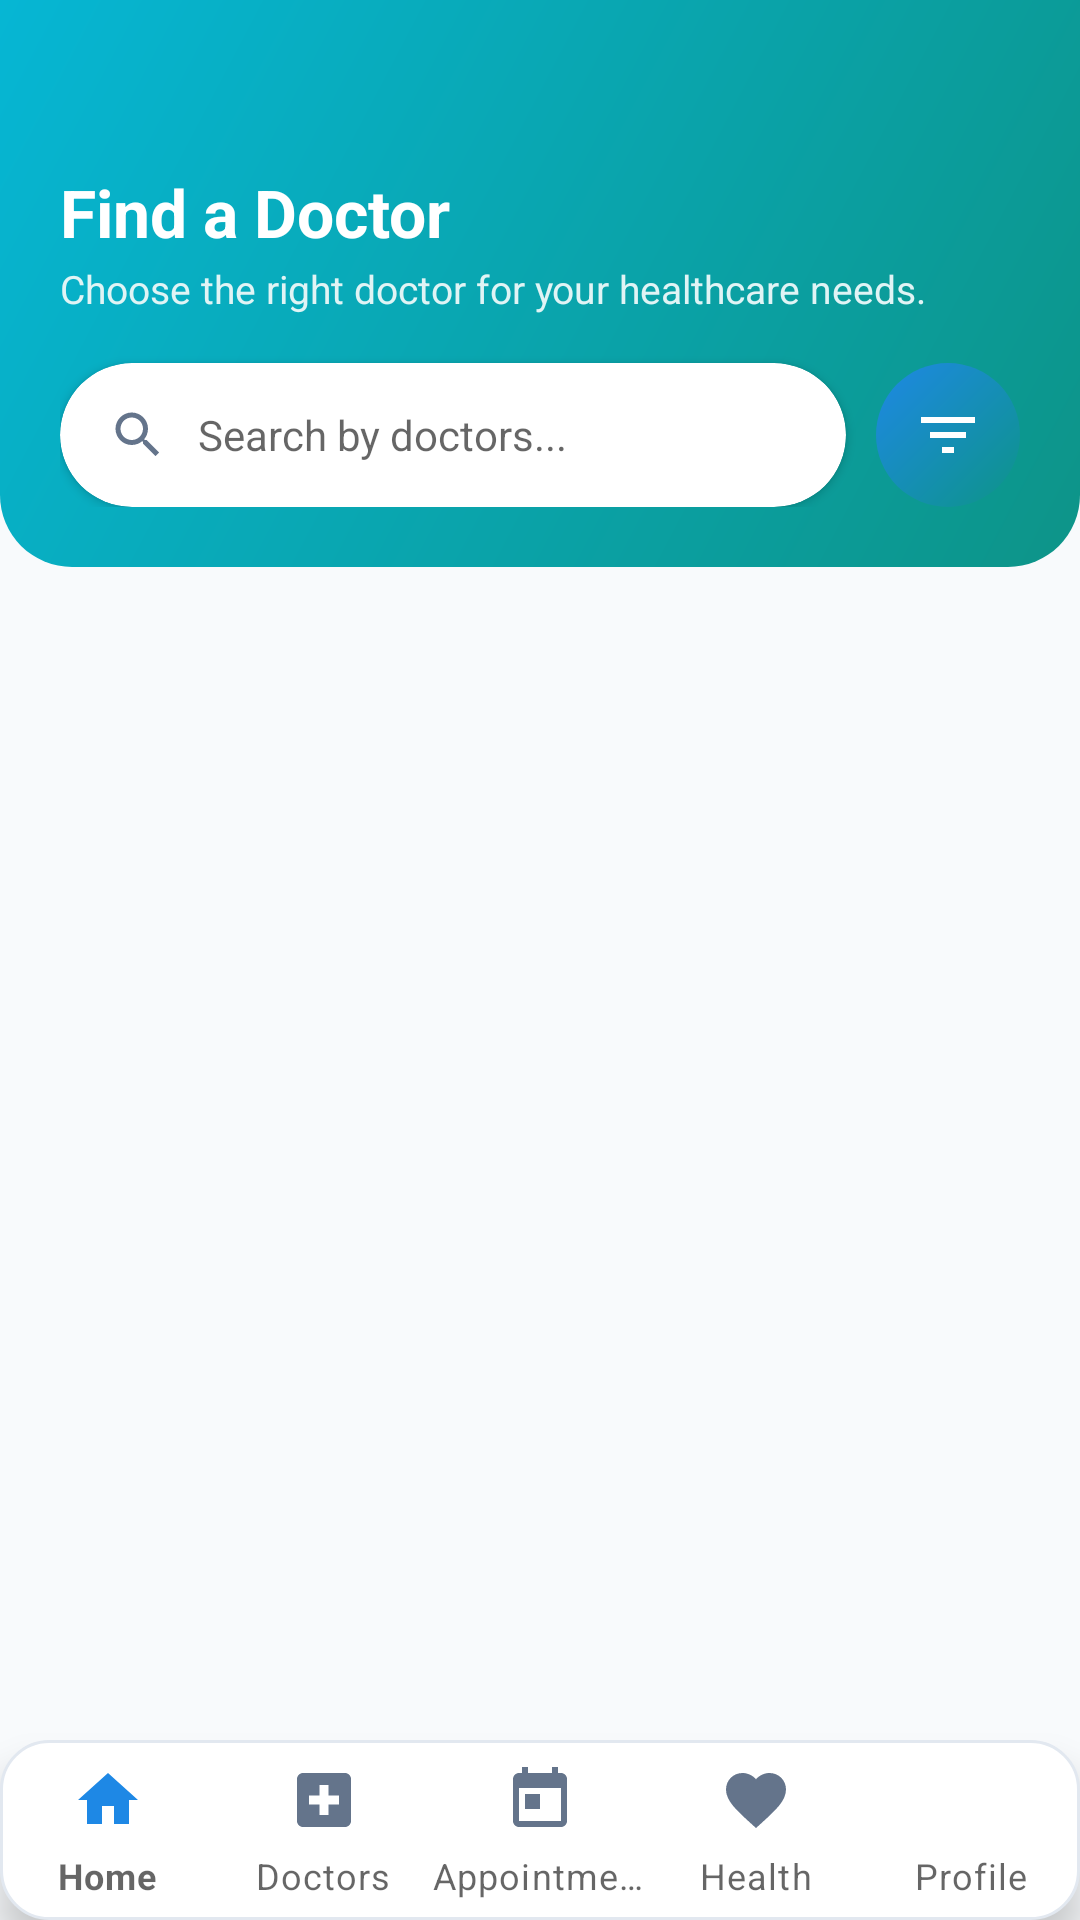

Reconstruct the res/layout file that produces this screen, plus the resources it refers to.
<!-- AndroidManifest.xml: application theme Theme.MediCare -->
<!-- res/layout/activity_doctors.xml -->
<?xml version="1.0" encoding="utf-8"?>
<androidx.constraintlayout.widget.ConstraintLayout xmlns:android="http://schemas.android.com/apk/res/android"
    xmlns:app="http://schemas.android.com/apk/res-auto"
    xmlns:tools="http://schemas.android.com/tools"
    android:id="@+id/rootDoctors"
    android:layout_width="match_parent"
    android:layout_height="match_parent"
    android:background="@color/screen_bg_light"
    tools:context="com.medicarelk.app.activities.DoctorsActivity">

    
    <androidx.constraintlayout.widget.ConstraintLayout
        android:id="@+id/doctorsHeader"
        android:layout_width="match_parent"
        android:layout_height="wrap_content"
        android:background="@drawable/bg_header_teal"
        android:paddingHorizontal="20dp"
        android:paddingTop="56dp"
        android:paddingBottom="20dp"
        app:layout_constraintTop_toTopOf="parent">

        <TextView
            android:id="@+id/tvHeaderTitle"
            android:layout_width="wrap_content"
            android:layout_height="wrap_content"
            android:text="Find a Doctor"
            android:textColor="@color/white"
            android:textSize="22sp"
            android:textStyle="bold"
            app:layout_constraintStart_toStartOf="parent"
            app:layout_constraintTop_toTopOf="parent" />

        <TextView
            android:id="@+id/tvHeaderSub"
            android:layout_width="wrap_content"
            android:layout_height="wrap_content"
            android:layout_marginTop="2dp"
            android:text="Choose the right doctor for your healthcare needs."
            android:textColor="#E0F4F5"
            android:textSize="13sp"
            app:layout_constraintStart_toStartOf="parent"
            app:layout_constraintTop_toBottomOf="@id/tvHeaderTitle" />

        
        <com.google.android.material.card.MaterialCardView
            android:id="@+id/cardSearch"
            android:layout_width="0dp"
            android:layout_height="48dp"
            android:layout_marginTop="16dp"
            android:layout_marginEnd="10dp"
            app:cardBackgroundColor="@color/white"
            app:cardCornerRadius="24dp"
            app:cardElevation="2dp"
            app:layout_constraintEnd_toStartOf="@id/btnFilter"
            app:layout_constraintStart_toStartOf="parent"
            app:layout_constraintTop_toBottomOf="@id/tvHeaderSub"
            app:strokeWidth="0dp">

            <LinearLayout
                android:layout_width="match_parent"
                android:layout_height="match_parent"
                android:gravity="center_vertical"
                android:orientation="horizontal"
                android:paddingHorizontal="16dp">

                <ImageView
                    android:layout_width="20dp"
                    android:layout_height="20dp"
                    android:contentDescription="Search"
                    android:src="@drawable/ic_search"
                    app:tint="@color/text_secondary" />

                <EditText
                    android:id="@+id/etSearchDoctor"
                    android:layout_width="match_parent"
                    android:layout_height="wrap_content"
                    android:layout_marginStart="10dp"
                    android:background="@null"
                    android:hint="@string/home_search_hint"
                    android:inputType="text"
                    android:maxLines="1"
                    android:textColor="@color/text_primary"
                    android:textSize="14sp" />
            </LinearLayout>
        </com.google.android.material.card.MaterialCardView>

        <ImageButton
            android:id="@+id/btnFilter"
            android:layout_width="48dp"
            android:layout_height="48dp"
            android:background="@drawable/bg_pill_button"
            android:contentDescription="Filter"
            android:src="@drawable/ic_filter"
            app:layout_constraintBottom_toBottomOf="@id/cardSearch"
            app:layout_constraintEnd_toEndOf="parent"
            app:layout_constraintTop_toTopOf="@id/cardSearch" />

    </androidx.constraintlayout.widget.ConstraintLayout>

    
    <LinearLayout
        android:id="@+id/layoutActiveFilter"
        android:layout_width="match_parent"
        android:layout_height="wrap_content"
        android:gravity="center_vertical"
        android:orientation="horizontal"
        android:paddingHorizontal="16dp"
        android:paddingVertical="8dp"
        android:visibility="gone"
        app:layout_constraintTop_toBottomOf="@id/doctorsHeader">

        <TextView
            android:id="@+id/tvActiveFilterLabel"
            android:layout_width="0dp"
            android:layout_height="wrap_content"
            android:layout_weight="1"
            android:text="Filter: Cardiology"
            android:textColor="@color/primary_teal"
            android:textSize="13sp"
            android:textStyle="bold" />

        <TextView
            android:id="@+id/tvClearFilter"
            android:layout_width="wrap_content"
            android:layout_height="wrap_content"
            android:background="?attr/selectableItemBackground"
            android:clickable="true"
            android:focusable="true"
            android:padding="4dp"
            android:text="Clear"
            android:textColor="@color/error_red"
            android:textSize="13sp"
            android:textStyle="bold" />
    </LinearLayout>

    
    <ProgressBar
        android:id="@+id/progressBarDoctors"
        android:layout_width="wrap_content"
        android:layout_height="wrap_content"
        android:indeterminateTint="@color/primary_teal"
        android:visibility="gone"
        app:layout_constraintBottom_toTopOf="@id/bottomNavigation"
        app:layout_constraintEnd_toEndOf="parent"
        app:layout_constraintStart_toStartOf="parent"
        app:layout_constraintTop_toBottomOf="@id/doctorsHeader" />

    
    <androidx.recyclerview.widget.RecyclerView
        android:id="@+id/rvAllDoctors"
        android:layout_width="match_parent"
        android:layout_height="0dp"
        android:clipToPadding="false"
        android:padding="16dp"
        app:layoutManager="androidx.recyclerview.widget.LinearLayoutManager"
        app:layout_constraintBottom_toTopOf="@id/bottomNavigation"
        app:layout_constraintTop_toBottomOf="@id/layoutActiveFilter" />

    
    <LinearLayout
        android:id="@+id/layoutEmptyState"
        android:layout_width="wrap_content"
        android:layout_height="wrap_content"
        android:gravity="center"
        android:orientation="vertical"
        android:visibility="gone"
        app:layout_constraintBottom_toTopOf="@id/bottomNavigation"
        app:layout_constraintEnd_toEndOf="parent"
        app:layout_constraintStart_toStartOf="parent"
        app:layout_constraintTop_toBottomOf="@id/doctorsHeader">

        <ImageView
            android:layout_width="64dp"
            android:layout_height="64dp"
            android:contentDescription="No Doctors"
            android:src="@drawable/ic_doctor"
            app:tint="@color/text_secondary" />

        <TextView
            android:layout_width="wrap_content"
            android:layout_height="wrap_content"
            android:layout_marginTop="12dp"
            android:text="No doctors found"
            android:textColor="@color/text_primary"
            android:textSize="16sp"
            android:textStyle="bold" />

        <com.google.android.material.button.MaterialButton
            android:id="@+id/btnClearSearch"
            android:layout_width="wrap_content"
            android:layout_height="wrap_content"
            android:layout_marginTop="12dp"
            android:backgroundTint="@color/primary_teal"
            android:text="Clear Filters"
            android:textAllCaps="false"
            android:textColor="@color/white"
            app:cornerRadius="20dp" />
    </LinearLayout>

    
    <LinearLayout
        android:id="@+id/layoutErrorState"
        android:layout_width="wrap_content"
        android:layout_height="wrap_content"
        android:gravity="center"
        android:orientation="vertical"
        android:padding="24dp"
        android:visibility="gone"
        app:layout_constraintBottom_toTopOf="@id/bottomNavigation"
        app:layout_constraintEnd_toEndOf="parent"
        app:layout_constraintStart_toStartOf="parent"
        app:layout_constraintTop_toBottomOf="@id/doctorsHeader">

        <TextView
            android:layout_width="wrap_content"
            android:layout_height="wrap_content"
            android:gravity="center"
            android:text="Unable to load doctors. Please check your internet connection and try again."
            android:textColor="@color/text_secondary"
            android:textSize="14sp" />

        <com.google.android.material.button.MaterialButton
            android:id="@+id/btnRetryDoctors"
            android:layout_width="wrap_content"
            android:layout_height="wrap_content"
            android:layout_marginTop="12dp"
            android:backgroundTint="@color/primary_teal"
            android:text="Retry"
            android:textAllCaps="false"
            android:textColor="@color/white"
            app:cornerRadius="20dp" />
    </LinearLayout>

    
    <com.google.android.material.bottomnavigation.BottomNavigationView
        android:id="@+id/bottomNavigation"
        android:layout_width="match_parent"
        android:layout_height="60dp"
        android:background="@drawable/bg_white_card"
        app:elevation="8dp"
        app:itemIconTint="@color/nav_item_color"
        app:itemTextColor="@color/nav_item_color"
        app:labelVisibilityMode="labeled"
        app:layout_constraintBottom_toBottomOf="parent"
        app:menu="@menu/bottom_nav_menu" />

</androidx.constraintlayout.widget.ConstraintLayout>
<!-- resources referenced by this layout -->
<resources>
  <color name="error_red">#EF4444</color>
  <color name="primary_teal">#0D9488</color>
  <color name="screen_bg_light">#F8FAFC</color>
  <color name="text_primary">#0F172A</color>
  <color name="text_secondary">#64748B</color>
  <color name="white">#FFFFFF</color>
  <!-- drawable bg_header_teal (drawable) -->
  <?xml version="1.0" encoding="utf-8"?>
  <shape xmlns:android="http://schemas.android.com/apk/res/android"
      android:shape="rectangle">
      <gradient
          android:angle="135"
          android:startColor="#0D9488"
          android:endColor="#06B6D4"
          android:type="linear" />
      <corners
          android:bottomLeftRadius="24dp"
          android:bottomRightRadius="24dp" />
  </shape>
  <!-- drawable bg_pill_button (drawable) -->
  <?xml version="1.0" encoding="utf-8"?>
  <shape xmlns:android="http://schemas.android.com/apk/res/android"
      android:shape="rectangle">
      <gradient
          android:angle="135"
          android:startColor="#0D9488"
          android:endColor="#1E88E5"
          android:type="linear" />
      <corners android:radius="25dp" />
  </shape>
  <!-- drawable bg_white_card (drawable) -->
  <?xml version="1.0" encoding="utf-8"?>
  <shape xmlns:android="http://schemas.android.com/apk/res/android"
      android:shape="rectangle">
      <solid android:color="@color/white" />
      <stroke
          android:width="1dp"
          android:color="#E2E8F0" />
      <corners android:radius="16dp" />
  </shape>
  <!-- drawable ic_doctor (drawable) -->
  <?xml version="1.0" encoding="utf-8"?>
  <vector xmlns:android="http://schemas.android.com/apk/res/android"
      android:width="24dp"
      android:height="24dp"
      android:viewportWidth="24"
      android:viewportHeight="24">
      <path
          android:fillColor="@color/text_secondary"
          android:pathData="M19,3H5C3.9,3 3,3.9 3,5v14c0,1.1 0.9,2 2,2h14c1.1,0 2,-0.9 2,-2V5C21,3.9 20.1,3 19,3zM10.5,17v-3.5H7v-3h3.5V7h3v3.5H17v3h-3.5V17H10.5z" />
  </vector>
  <!-- drawable ic_filter (drawable) -->
  <?xml version="1.0" encoding="utf-8"?>
  <vector xmlns:android="http://schemas.android.com/apk/res/android"
      android:width="24dp"
      android:height="24dp"
      android:viewportWidth="24"
      android:viewportHeight="24">
      <path
          android:fillColor="@color/white"
          android:pathData="M10,18h4v-2h-4v2zM3,6v2h18V6H3zm3,7h12v-2H6v2z" />
  </vector>
  <!-- drawable ic_search (drawable) -->
  <?xml version="1.0" encoding="utf-8"?>
  <vector xmlns:android="http://schemas.android.com/apk/res/android"
      android:width="24dp"
      android:height="24dp"
      android:viewportWidth="24"
      android:viewportHeight="24">
      <path
          android:fillColor="@color/text_secondary"
          android:pathData="M15.5,14h-0.79l-0.28,-0.27C15.41,12.59 16,11.11 16,9.5 16,5.91 13.09,3 9.5,3S3,5.91 3,9.5 5.91,16 9.5,16c1.61,0 3.09,-0.59 4.23,-1.57l0.27,0.28v0.79l5,4.99L20.49,19l-4.99,-5zm-6,0C7.01,14 5,11.99 5,9.5S7.01,5 9.5,5 14,7.01 14,9.5 11.99,14 9.5,14z" />
  </vector>
  <string name="home_search_hint">Search by doctors...</string>
  <style name="Theme.MediCare" parent="Base.Theme.MediCare" />
  <style name="Base.Theme.MediCare" parent="Theme.MaterialComponents.DayNight.NoActionBar">
          
          <item name="colorPrimary">@color/primary_teal</item>
          <item name="colorPrimaryVariant">@color/primary_teal_dark</item>
          <item name="colorOnPrimary">@color/white</item>
          <item name="colorSecondary">@color/accent_teal</item>
          <item name="colorOnSecondary">@color/white</item>
  
          
          <item name="android:statusBarColor">@android:color/transparent</item>
          <item name="android:windowLightStatusBar">false</item>
      </style>
  <color name="primary_teal_dark">#0F766E</color>
  <color name="accent_teal">#06B6D4</color>
</resources>
